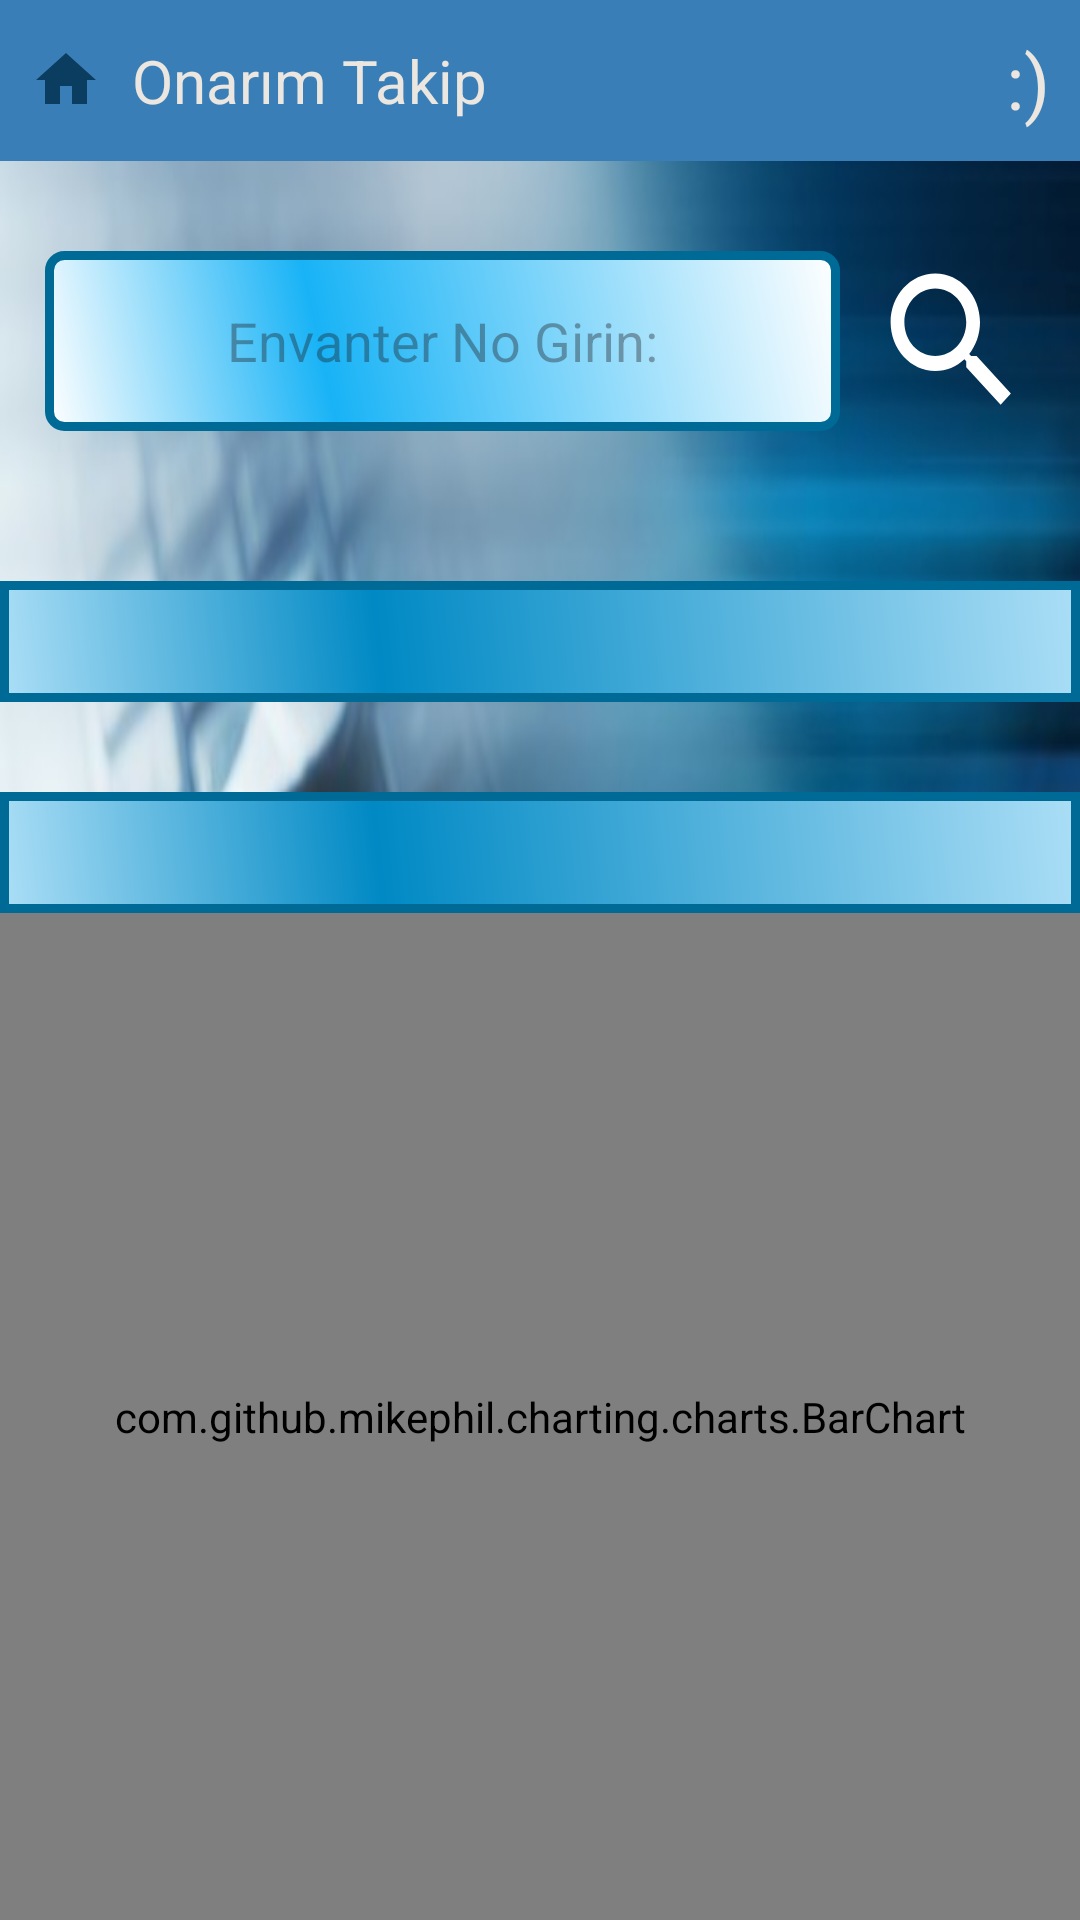

Reconstruct the res/layout file that produces this screen, plus the resources it refers to.
<!-- AndroidManifest.xml: application theme Theme.OnarimTakip -->
<!-- res/layout/activity_rpr_cihaz_onr_masrafve_sure.xml -->
<?xml version="1.0" encoding="utf-8"?>
<LinearLayout xmlns:android="http://schemas.android.com/apk/res/android"
    xmlns:app="http://schemas.android.com/apk/res-auto"
    xmlns:tools="http://schemas.android.com/tools"
    android:layout_width="match_parent"
    android:layout_height="match_parent"
    tools:context=".RPR_Cihaz_OnrMasrafveSure"
    android:orientation="vertical"
    android:background="@drawable/onr11">

    <include layout="@layout/baslik"/>

    <LinearLayout
        android:layout_width="match_parent"
        android:layout_height="wrap_content"
        android:orientation="horizontal"
        android:layout_marginTop="30dp"
        android:layout_marginRight="15dp"
        android:layout_marginLeft="15dp">

        <EditText
            android:id="@+id/cihaz_rapor_edit"
            android:layout_width="match_parent"
            android:layout_height="60dp"
            android:layout_marginRight="10dp"
            android:layout_weight="1"
            android:background="@drawable/edit_text_shape"
            android:dropDownVerticalOffset="100dp"
            android:scrollbarSize="200sp"
            android:hint="Envanter No Girin:"
            android:textAlignment="center"
            android:textColor="@color/black" />

        <ImageButton
            android:id="@+id/ara_Button"
            android:layout_width="match_parent"
            android:layout_height="60dp"
            android:layout_weight="5"
            android:background="@drawable/search_24"/>


    </LinearLayout>

    <TextView
        android:id="@+id/chzOnrMsrfText"
        android:layout_width="match_parent"
        android:layout_height="wrap_content"
        android:textAlignment="center"
        android:background="@drawable/text_view_shape"
        android:layout_marginTop="50dp"
        android:textSize="30dp"
        android:textColor="@color/black"/>

    <TextView
        android:id="@+id/chzOnrSureText"
        android:layout_width="match_parent"
        android:layout_height="wrap_content"
        android:textAlignment="center"
        android:background="@drawable/text_view_shape"
        android:layout_marginTop="30dp"
        android:textSize="30dp"
        android:textColor="@color/black"/>

    <com.github.mikephil.charting.charts.BarChart
        android:layout_width="match_parent"
        android:layout_height="match_parent"
        android:id="@+id/chz_onr_msrfvesure">

    </com.github.mikephil.charting.charts.BarChart>

</LinearLayout>
<!-- res/layout/baslik.xml (included above) -->
<?xml version="1.0" encoding="utf-8"?>
<RelativeLayout xmlns:android="http://schemas.android.com/apk/res/android"
    android:layout_width="match_parent"
    android:layout_height="wrap_content"
    android:background="@color/mavi22">

    <RelativeLayout
        android:layout_width="match_parent"
        android:layout_height="wrap_content"
        android:padding="10dp">

        <ImageView
            android:id="@+id/homeIcon"
            android:layout_width="wrap_content"
            android:layout_height="wrap_content"
            android:src="@drawable/baseline_home_24"
            android:layout_centerVertical="true"
            android:onClick="homeClick"
            >

        </ImageView>

        <TextView
            android:id="@+id/titleTextView"
            android:layout_width="wrap_content"
            android:layout_height="wrap_content"
            android:layout_marginStart="10dp"
            android:layout_toEndOf="@+id/homeIcon"
            android:text="Onarım Takip"
            android:textColor="@color/krem"
            android:textSize="20sp"

            android:layout_centerVertical="true"
            >

        </TextView>

        <TextView
            android:id="@+id/sezonTextView"
            android:layout_width="wrap_content"
            android:layout_height="wrap_content"
            android:layout_alignParentEnd="true"
            android:layout_centerVertical="true"
            android:text=":)"
            android:textColor="@color/krem"
            android:textSize="25sp">


        </TextView>
    </RelativeLayout>

</RelativeLayout>
<!-- resources referenced by this layout -->
<resources>
  <color name="black">#FF000000</color>
  <color name="krem">#EBE7E0</color>
  <color name="mavi22">#397EB6</color>
  <!-- drawable baseline_home_24 (drawable) -->
  <vector android:height="24dp"
      android:tint="#0B3D60"
      android:viewportHeight="24"
      android:viewportWidth="24"
      android:width="24dp"
      xmlns:android="http://schemas.android.com/apk/res/android">
      <path android:fillColor="@android:color/white"
          android:pathData="M10,20v-6h4v6h5v-8h3L12,3 2,12h3v8z"/>
  </vector>
  <!-- drawable edit_text_shape (drawable) -->
  <?xml version="1.0" encoding="utf-8"?>
  <shape xmlns:android="http://schemas.android.com/apk/res/android"
      android:shape="rectangle" >
  
      <corners
          android:radius="5dp"
          />
      <gradient
          android:angle="45"
          android:centerX="35%"
          android:centerColor="#18B3F6"
          android:startColor="#FFFFFF"
          android:endColor="#FFFFFF"
          android:type="linear"
          />
      <padding
          android:left="0dp"
          android:top="0dp"
          android:right="0dp"
          android:bottom="0dp"
          />
      <stroke
          android:width="3dp"
          android:color="#006A97"
          />
  
  
  
  </shape>
  <!-- drawable onr11: jpeg bitmap (drawable, 29232 bytes) -->
  <!-- drawable search_24 (drawable) -->
  <vector android:height="24dp"
      android:tint="#FFFFFF"
      android:viewportHeight="24"
      android:viewportWidth="24"
      android:width="24dp" xmlns:android="http://schemas.android.com/apk/res/android">
      <path android:fillColor="@android:color/white"
          android:pathData="M15.5,14h-0.79l-0.28,-0.27C15.41,12.59 16,11.11 16,9.5 16,5.91 13.09,3 9.5,3S3,5.91 3,9.5 5.91,16 9.5,16c1.61,0 3.09,-0.59 4.23,-1.57l0.27,0.28v0.79l5,4.99L20.49,19l-4.99,-5zM9.5,14C7.01,14 5,11.99 5,9.5S7.01,5 9.5,5 14,7.01 14,9.5 11.99,14 9.5,14z"/>
  </vector>
  <!-- drawable text_view_shape (drawable) -->
  <?xml version="1.0" encoding="utf-8"?>
  <shape xmlns:android="http://schemas.android.com/apk/res/android"
      android:shape="rectangle" >
  
      <gradient
          android:angle="45"
          android:centerX="35%"
          android:centerColor="#0089C4"
          android:startColor="#ABDEF6"
          android:endColor="#ABDEF6"
          android:type="linear"
          />
      <padding
          android:left="0dp"
          android:top="0dp"
          android:right="0dp"
          android:bottom="0dp"
          />
      <stroke
          android:width="3dp"
          android:color="#006A97"
          />
  
  
  </shape>
  <style name="Theme.OnarimTakip" parent="Base.Theme.OnarimTakip" />
  <style name="Base.Theme.OnarimTakip" parent="Theme.Material3.DayNight.NoActionBar">
          
          
      </style>
</resources>
